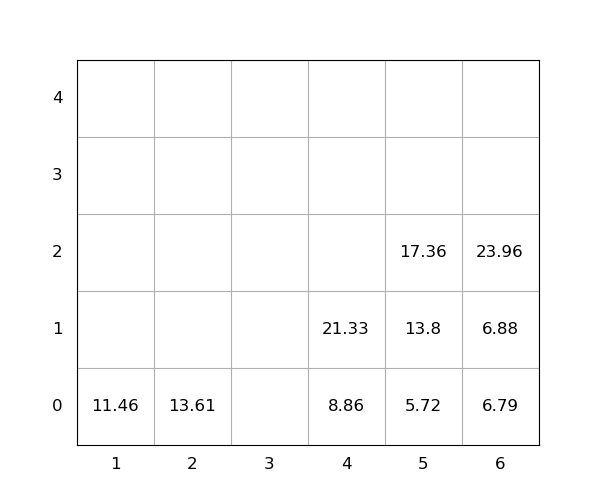

The data file committed next to this chart (first rows):
idx, loc_x, loc_y, loc_z, weight, seq, emerg, reloc, size(ft)
1, 4, 0, 0, 8.86, 1, 0, 0, 20
2, 6, 0, 0, 6.79, 2, 0, 0, 20
3, 4, 0, 1, 21.33, 3, 0, 0, 20
4, 5, 0, 0, 5.72, 4, 0, 0, 20
5, 2, 0, 0, 13.61, 5, 0, 0, 20
6, 6, 0, 1, 6.88, 6, 0, 0, 20
7, 6, 0, 2, 23.96, 7, 0, 0, 20
8, 5, 0, 1, 13.8, 8, 0, 0, 20
9, 5, 0, 2, 17.36, 9, 0, 0, 20
10, 1, 0, 0, 11.46, 10, 0, 0, 20
